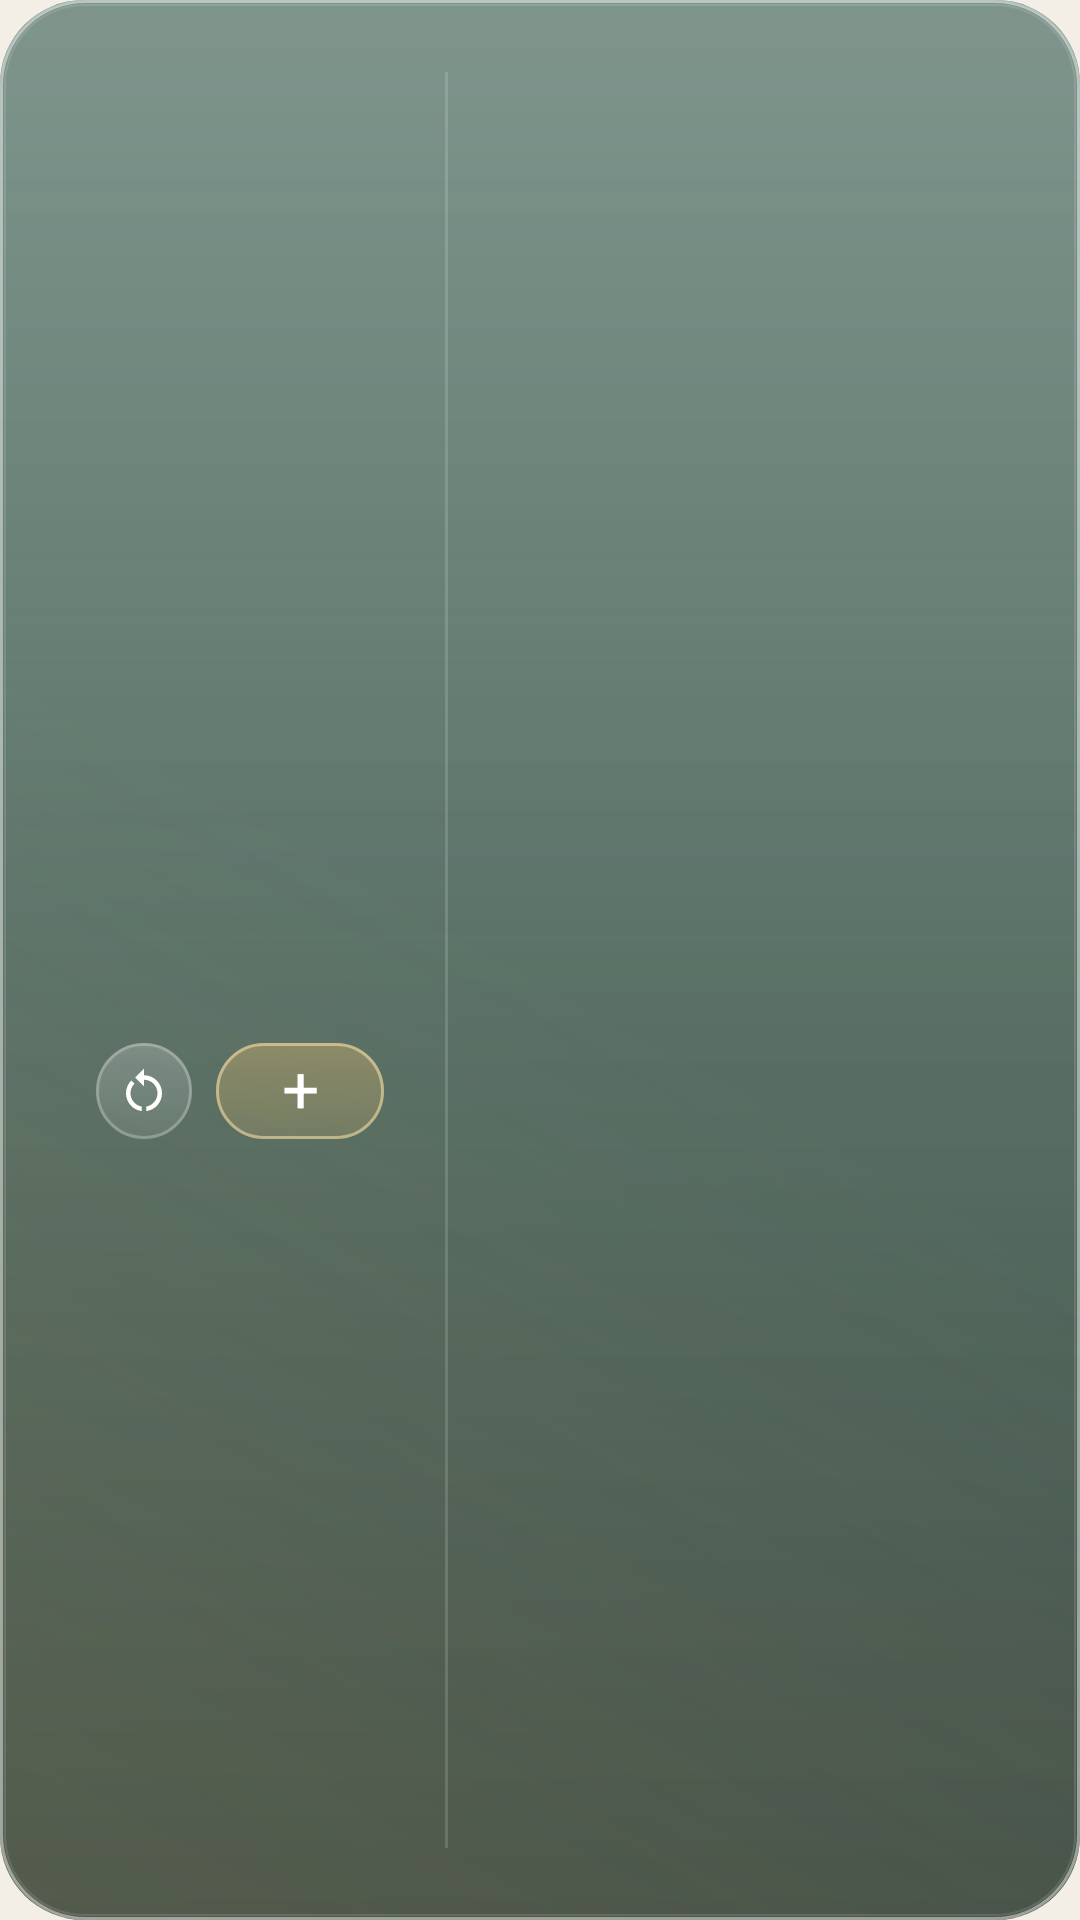

Android layout source for this screen:
<!-- AndroidManifest.xml: application theme Theme.IslamicAzkar -->
<!-- res/layout/widget_counter_wide.xml -->
<?xml version="1.0" encoding="utf-8"?>
<LinearLayout xmlns:android="http://schemas.android.com/apk/res/android"
    android:id="@+id/k_root"
    android:layout_width="match_parent"
    android:layout_height="match_parent"
    android:background="@drawable/widget_glass"
    android:orientation="horizontal"
    android:padding="12dp">

    <LinearLayout
        android:layout_width="0dp"
        android:layout_height="match_parent"
        android:layout_weight="0.42"
        android:gravity="center"
        android:orientation="vertical">

        <TextView
            android:id="@+id/k_title"
            android:layout_width="wrap_content"
            android:layout_height="wrap_content"
            android:fontFamily="sans-serif-medium"
            android:textColor="#CCE6C676"
            android:textSize="11.5sp" />

        <TextView
            android:id="@+id/k_count"
            android:layout_width="wrap_content"
            android:layout_height="wrap_content"
            android:fontFamily="serif"
            android:includeFontPadding="false"
            android:textColor="#FFFFFFFF"
            android:textSize="40sp" />

        <TextView
            android:id="@+id/k_phrase"
            android:layout_width="wrap_content"
            android:layout_height="wrap_content"
            android:ellipsize="end"
            android:fontFamily="serif"
            android:maxLines="1"
            android:textColor="#E6FFFFFF"
            android:textSize="13sp" />

        <LinearLayout
            android:layout_width="wrap_content"
            android:layout_height="wrap_content"
            android:layout_marginTop="8dp"
            android:gravity="center_vertical"
            android:orientation="horizontal">

            <ImageView android:id="@+id/k_reset" android:layout_width="32dp" android:layout_height="32dp" android:background="@drawable/widget_pill" android:contentDescription="Reset" android:padding="7dp" android:src="@drawable/ic_reset" />
            <TextView android:id="@+id/k_add" android:layout_width="56dp" android:layout_height="32dp" android:layout_marginStart="8dp" android:background="@drawable/widget_chip_selected" android:contentDescription="Add" android:gravity="center" android:includeFontPadding="false" android:text="+" android:textColor="#FFFFFFFF" android:textSize="22sp" />
        </LinearLayout>
    </LinearLayout>

    <FrameLayout android:layout_width="1dp" android:layout_height="match_parent" android:layout_marginTop="12dp" android:layout_marginBottom="12dp" android:background="#26FFFFFF" />

    <LinearLayout
        android:layout_width="0dp"
        android:layout_height="match_parent"
        android:layout_marginStart="10dp"
        android:layout_weight="0.58"
        android:orientation="vertical">

        <LinearLayout android:layout_width="match_parent" android:layout_height="wrap_content" android:orientation="horizontal">
            <TextView android:id="@+id/k_weekly" android:layout_width="0dp" android:layout_height="wrap_content" android:layout_weight="1" android:fontFamily="sans-serif-medium" android:maxLines="1" android:textColor="#F0FFFFFF" android:textSize="12sp" />
            <TextView android:id="@+id/k_total" android:layout_width="wrap_content" android:layout_height="wrap_content" android:maxLines="1" android:textColor="#CCE6C676" android:textSize="11sp" />
        </LinearLayout>

        <ImageView android:id="@+id/k_chart" android:layout_width="match_parent" android:layout_height="0dp" android:layout_marginTop="6dp" android:layout_weight="1" android:scaleType="fitCenter" />
    </LinearLayout>
</LinearLayout>
<!-- resources referenced by this layout -->
<resources>
  <!-- drawable ic_reset (drawable) -->
  <vector xmlns:android="http://schemas.android.com/apk/res/android" android:width="24dp" android:height="24dp" android:viewportWidth="24" android:viewportHeight="24">
      <path android:fillColor="#FFFFFFFF" android:pathData="M12,5V2L8,6l4,4V7c3.31,0 6,2.69 6,6c0,2.97 -2.17,5.43 -5,5.91v2.02c3.95,-0.49 7,-3.85 7,-7.93C20,8.58 16.42,5 12,5zM6,13c0,-1.65 0.67,-3.15 1.76,-4.24L6.34,7.34C4.9,8.79 4,10.79 4,13c0,4.08 3.05,7.44 7,7.93v-2.02C8.17,18.43 6,15.97 6,13z"/>
  </vector>
  <!-- drawable widget_chip_selected (drawable) -->
  <?xml version="1.0" encoding="utf-8"?>
  <layer-list xmlns:android="http://schemas.android.com/apk/res/android">
      <item><shape><corners android:radius="22dp"/>
          <gradient android:angle="270" android:startColor="#66D6B36A" android:endColor="#33D6B36A"/></shape></item>
      <item><shape><corners android:radius="22dp"/>
          <stroke android:width="1dp" android:color="#99F1DBA3"/></shape></item>
  </layer-list>
  <!-- drawable widget_glass (drawable) -->
  <?xml version="1.0" encoding="utf-8"?>
  <layer-list xmlns:android="http://schemas.android.com/apk/res/android">
      <item><shape><corners android:radius="28dp"/>
          <gradient android:angle="270" android:startColor="#C2295245" android:centerColor="#B0163A2F" android:endColor="#C70B1F19"/></shape></item>
      <item><shape><corners android:radius="28dp"/>
          <gradient android:angle="270" android:startColor="#38FFFFFF" android:centerColor="#00FFFFFF" android:endColor="#00FFFFFF"/></shape></item>
      <item><shape><corners android:radius="28dp"/>
          <gradient android:angle="45" android:startColor="#22D6B36A" android:centerColor="#00D6B36A" android:endColor="#00FFFFFF"/></shape></item>
      <item><shape><corners android:radius="28dp"/>
          <stroke android:width="1dp" android:color="#73FFFFFF"/></shape></item>
      <item android:left="1.5dp" android:top="1.5dp" android:right="1.5dp" android:bottom="1.5dp"><shape><corners android:radius="26.5dp"/>
          <stroke android:width="0.8dp" android:color="#1FFFFFFF"/></shape></item>
  </layer-list>
  <!-- drawable widget_pill (drawable) -->
  <?xml version="1.0" encoding="utf-8"?>
  <layer-list xmlns:android="http://schemas.android.com/apk/res/android">
      <item><shape><corners android:radius="22dp"/>
          <gradient android:angle="270" android:startColor="#33FFFFFF" android:endColor="#14FFFFFF"/></shape></item>
      <item><shape><corners android:radius="22dp"/>
          <stroke android:width="1dp" android:color="#40FFFFFF"/></shape></item>
  </layer-list>
  <style name="Theme.IslamicAzkar" parent="android:Theme.Material.Light.NoActionBar">
          <item name="android:windowBackground">@color/parchment</item>
          <item name="android:statusBarColor">@android:color/transparent</item>
          <item name="android:navigationBarColor">@android:color/transparent</item>
          <item name="android:windowLightStatusBar">true</item>
      </style>
  <color name="parchment">#FFF4EFE6</color>
</resources>
